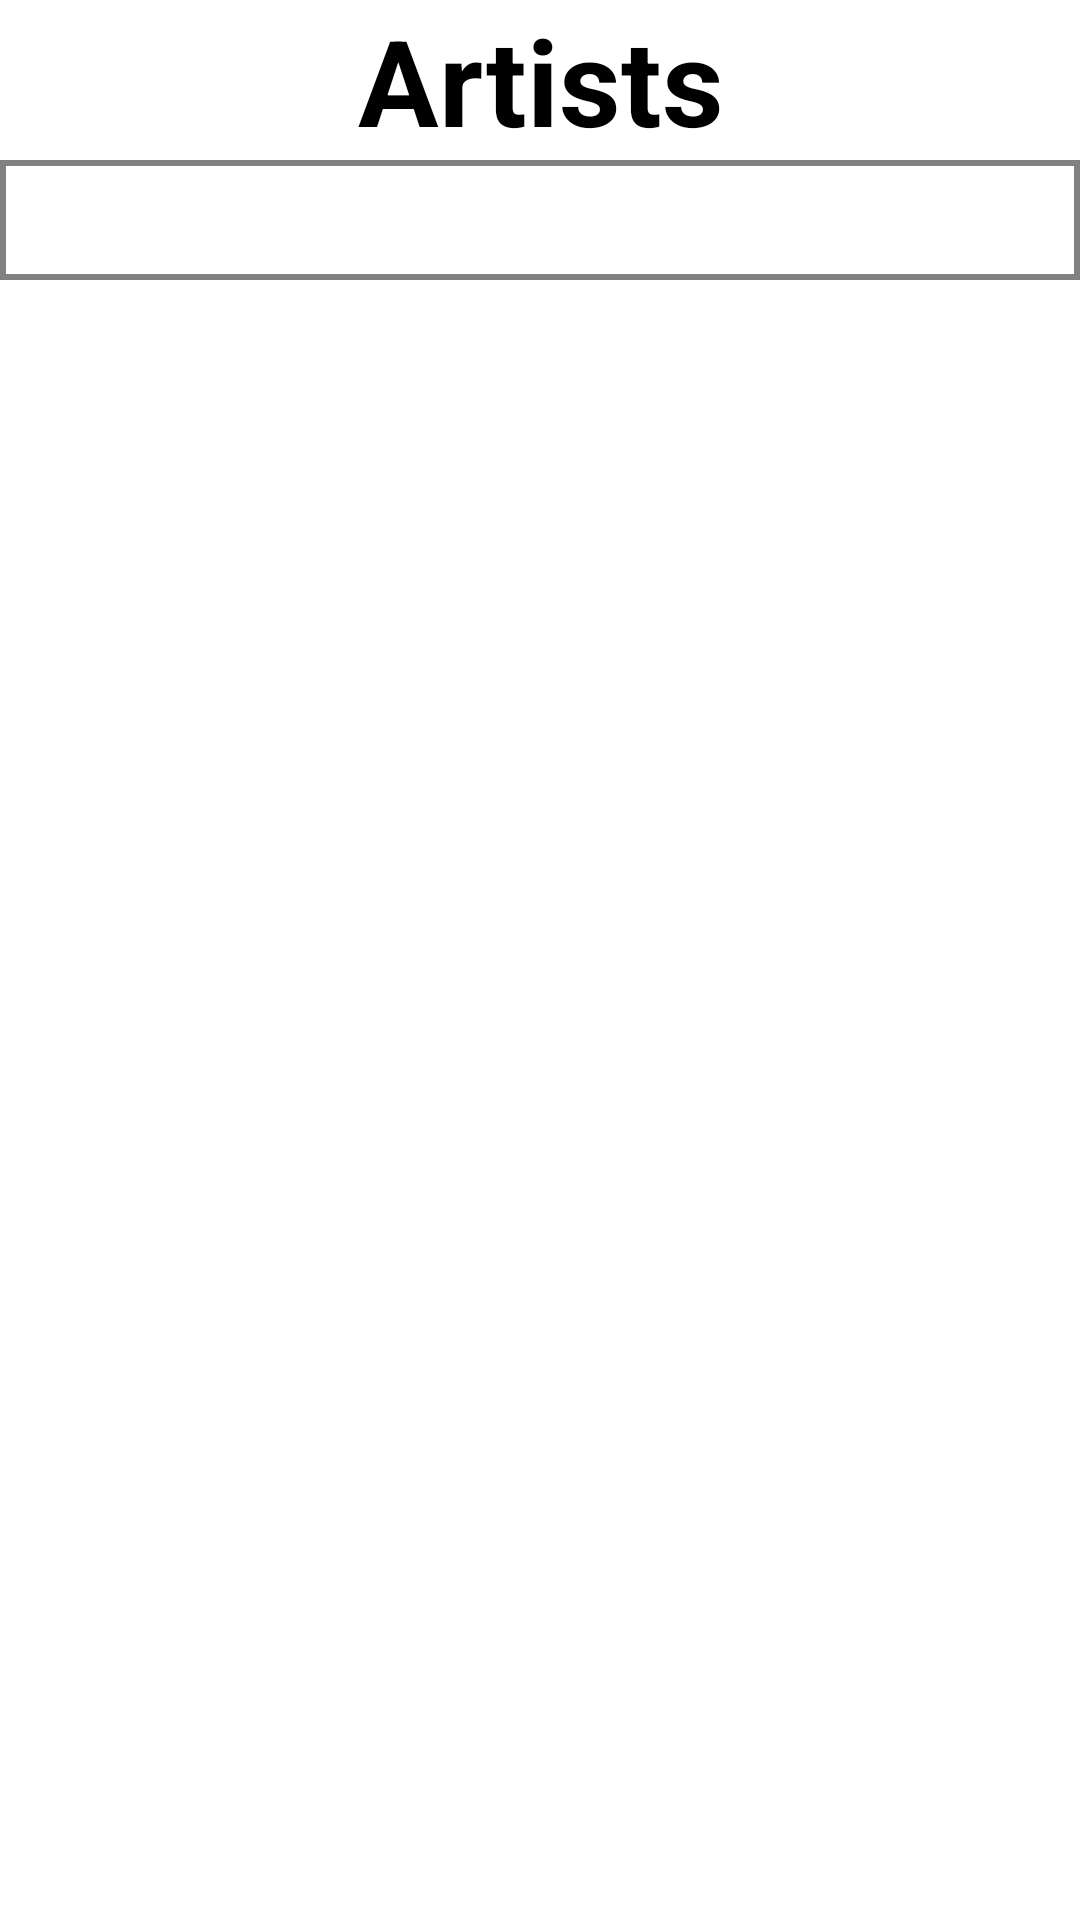

Layout XML and referenced resources for this Android screen:
<!-- AndroidManifest.xml: application theme Theme.AndroidMidTerm -->
<!-- res/layout/activity_artist_list.xml -->
<?xml version="1.0" encoding="utf-8"?>
<LinearLayout xmlns:android="http://schemas.android.com/apk/res/android"
    xmlns:app="http://schemas.android.com/apk/res-auto"
    xmlns:tools="http://schemas.android.com/tools"
    android:layout_width="match_parent"
    android:layout_height="match_parent"
    android:layout_marginLeft="20dp"
    android:layout_marginRight="20dp"
    android:background="@color/white"
    android:orientation="vertical"
    tools:context=".Artist_info">

    <LinearLayout
        android:layout_width="match_parent"
        android:layout_height="wrap_content"
        android:orientation="vertical">

        <TextView
            android:layout_width="match_parent"
            android:layout_height="wrap_content"
            android:gravity="center"
            android:text="Artists"
            android:textColor="@color/black"
            android:textSize="40dp"
            android:textStyle="bold" />

        <SearchView
            android:id="@+id/search"
            android:layout_width="match_parent"
            android:layout_height="40dp"
            android:background="@drawable/border_edittext"
            android:queryHint="Search" />

        <GridView
            android:id="@+id/list_artist"
            android:layout_width="match_parent"
            android:layout_height="660dp"
            android:layout_marginTop="20dp"
            android:layout_marginBottom="20dp"
            android:columnWidth="20dp"
            android:horizontalSpacing="10dp"
            android:numColumns="2"
            android:verticalSpacing="10dp" />
    </LinearLayout>

    <LinearLayout
        android:layout_width="match_parent"
        android:layout_height="match_parent"
        android:orientation="vertical">

        <Button
            android:id="@+id/btn_add"
            android:layout_width="50dp"
            android:layout_height="50dp"
            android:layout_gravity="center"
            android:background="@drawable/circle"
            android:text="+"
            android:textSize="20dp" />
    </LinearLayout>


</LinearLayout>
<!-- resources referenced by this layout -->
<resources>
  <!-- drawable border_edittext (drawable) -->
  <?xml version="1.0" encoding="utf-8"?>
  <selector xmlns:android="http://schemas.android.com/apk/res/android">
      <item>
          <shape android:shape="rectangle">
              <solid android:color="#ffffff" />
              <corners android:radius="0dp" />
              <stroke
                  android:width="2dp"
                  android:color="#808080" />
          </shape>
      </item>
  </selector>
  <!-- drawable circle (drawable) -->
  <?xml version="1.0" encoding="utf-8"?>
  <shape
      xmlns:android="http://schemas.android.com/apk/res/android"
      android:shape="oval">
  
      <solid
          android:color="#666666"/>
  
      <size
          android:width="5dp"
          android:height="5dp"/>
  
  </shape>
  <style name="Theme.AndroidMidTerm" parent="Theme.MaterialComponents.DayNight.DarkActionBar">
          
          <item name="colorPrimary">@color/purple_200</item>
          <item name="colorPrimaryVariant">@color/purple_700</item>
          <item name="colorOnPrimary">@color/black</item>
          
          <item name="colorSecondary">@color/teal_200</item>
          <item name="colorSecondaryVariant">@color/teal_200</item>
          <item name="colorOnSecondary">@color/black</item>
          
          <item name="android:statusBarColor" tools:targetApi="l">?attr/colorPrimaryVariant</item>
          
      </style>
  <!-- not gathered from this repository: default colours our renderer supplied (Android Studio template values) -->
  <color name="purple_200">#FFBB86FC</color>
  <color name="purple_700">#FF3700B3</color>
  <color name="teal_200">#FF03DAC5</color>
  <color name="black">#FF000000</color>
  <color name="white">#FFFFFFFF</color>
</resources>
